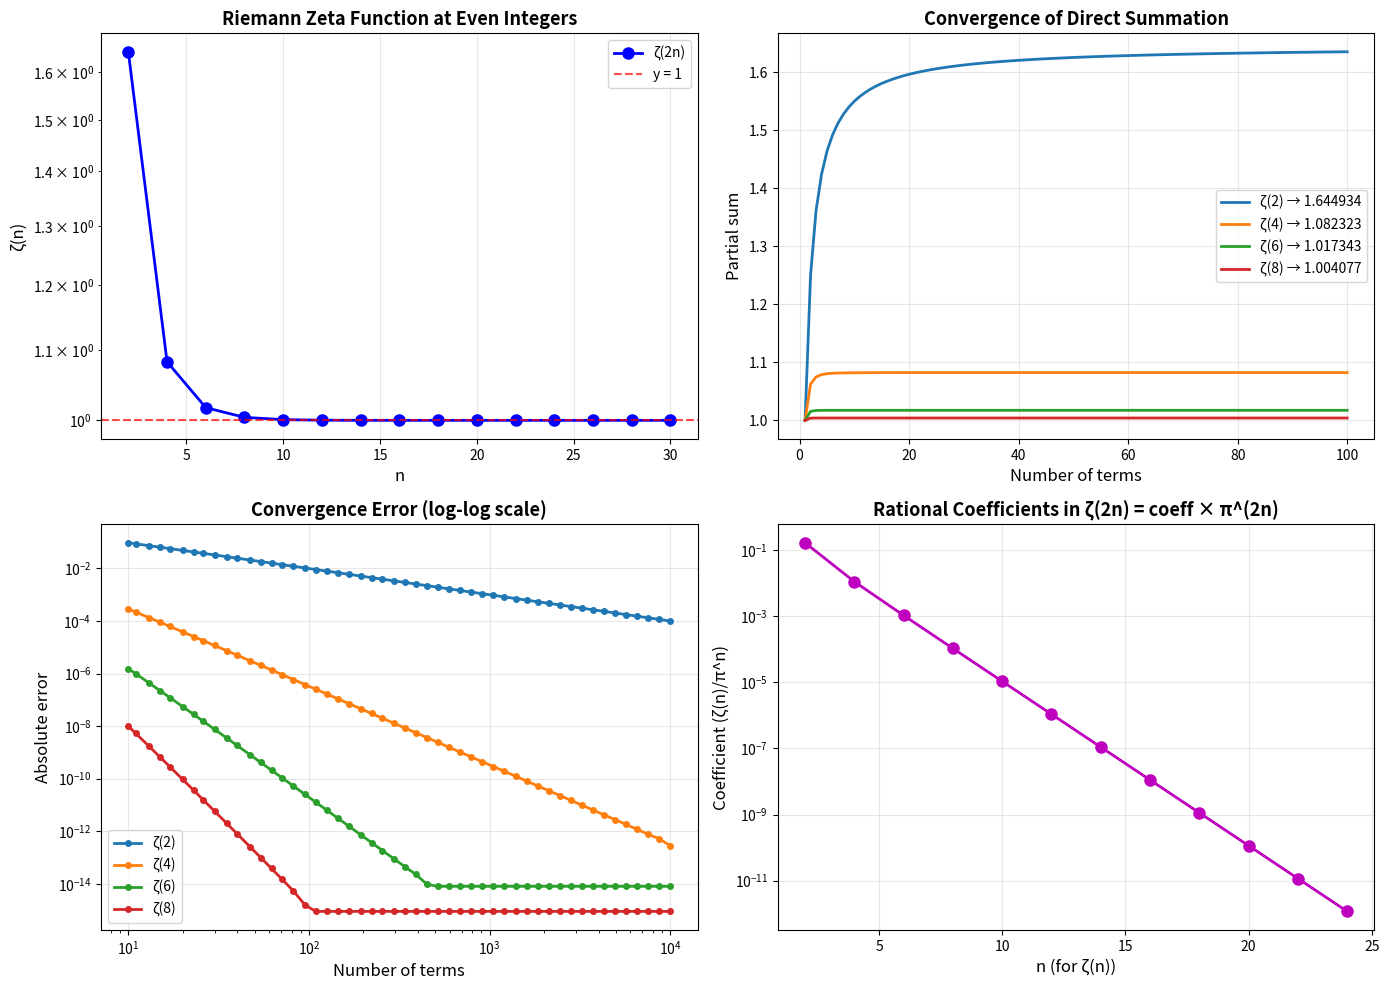

Python code for this plot:
#!/usr/bin/env python3
"""
Riemann Zeta Function at Even Integers via Bernoulli Numbers
=============================================================

This script demonstrates the remarkable connection between Bernoulli numbers
and the Riemann zeta function at even positive integers.

The fundamental formula:
    ζ(2n) = (-1)^(n+1) * (2π)^(2n) * B_(2n) / (2 * (2n)!)

This provides exact closed-form expressions for ζ(2), ζ(4), ζ(6), etc.

Examples:
- ζ(2) = π²/6                    (Basel problem)
- ζ(4) = π⁴/90
- ζ(6) = π⁶/945
- ζ(8) = π⁸/9450
- ζ(10) = π¹⁰/93555

The Riemann zeta function is defined as:
    ζ(s) = Σ(n=1 to ∞) 1/n^s    for Re(s) > 1

At even integers, Bernoulli numbers provide exact rational multiples of
powers of π.
"""

import numpy as np
import matplotlib.pyplot as plt
from fractions import Fraction
from math import factorial, pi
from typing import List, Tuple


def bernoulli_number(n: int) -> Fraction:
    """
    Calculate the nth Bernoulli number using recursive formula.
    
    Args:
        n: Index of the Bernoulli number (n >= 0)
    
    Returns:
        The nth Bernoulli number as a Fraction
    """
    if n == 0:
        return Fraction(1)
    if n == 1:
        return Fraction(-1, 2)
    if n > 1 and n % 2 == 1:
        return Fraction(0)
    
    B = [Fraction(0)] * (n + 1)
    B[0] = Fraction(1)
    
    for m in range(1, n + 1):
        sum_val = Fraction(0)
        for k in range(m):
            binom = factorial(m + 1) // (factorial(k) * factorial(m + 1 - k))
            sum_val += binom * B[k]
        B[m] = -sum_val / (m + 1)
    
    return B[n]


def zeta_even_from_bernoulli(n: int) -> float:
    """
    Calculate ζ(2n) using Bernoulli numbers.
    
    Formula: ζ(2n) = (-1)^(n+1) * (2π)^(2n) * B_(2n) / (2 * (2n)!)
    
    Args:
        n: Positive integer (computes ζ(2n))
    
    Returns:
        The value of ζ(2n)
    """
    if n <= 0:
        raise ValueError("n must be positive")
    
    B_2n = float(bernoulli_number(2 * n))
    sign = (-1) ** (n + 1)
    numerator = sign * (2 * pi) ** (2 * n) * B_2n
    denominator = 2 * factorial(2 * n)
    
    return numerator / denominator


def zeta_even_exact_formula(n: int) -> Tuple[Fraction, float]:
    """
    Calculate ζ(2n) as an exact rational multiple of π^(2n).
    
    Returns both the rational coefficient and the numerical value.
    
    Args:
        n: Positive integer (computes ζ(2n))
    
    Returns:
        Tuple of (coefficient as Fraction, numerical value)
    """
    if n <= 0:
        raise ValueError("n must be positive")
    
    B_2n = bernoulli_number(2 * n)
    sign = (-1) ** (n + 1)
    
    # ζ(2n) = sign * (2^(2n)) * π^(2n) * B_(2n) / (2 * (2n)!)
    numerator = sign * (2 ** (2 * n)) * B_2n
    denominator = 2 * factorial(2 * n)
    
    coefficient = numerator / denominator
    numerical_value = float(coefficient) * (pi ** (2 * n))
    
    return coefficient, numerical_value


def zeta_direct_sum(s: int, max_terms: int = 100000) -> float:
    """
    Calculate ζ(s) by direct summation.
    
    ζ(s) = Σ(n=1 to ∞) 1/n^s
    
    Args:
        s: The argument of the zeta function
        max_terms: Maximum number of terms to sum
    
    Returns:
        Approximate value of ζ(s)
    """
    return sum(1 / n**s for n in range(1, max_terms + 1))


def demonstrate_zeta_bernoulli_relation():
    """
    Demonstrate the connection between Bernoulli numbers and ζ(2n).
    """
    print("=" * 80)
    print("RIEMANN ZETA FUNCTION AT EVEN INTEGERS VIA BERNOULLI NUMBERS")
    print("=" * 80)
    
    print("\nFormula: ζ(2n) = (-1)^(n+1) * (2π)^(2n) * B_(2n) / (2 * (2n)!)")
    
    print("\n1. First few even Bernoulli numbers:")
    print("-" * 40)
    for n in range(0, 11):
        if n % 2 == 0:
            B_n = bernoulli_number(n)
            print(f"B_{n:2d} = {str(B_n):>15s} = {float(B_n):>15.10f}")
    
    print("\n2. Zeta function values from Bernoulli numbers:")
    print("-" * 40)
    print(f"{'n':>4s} {'ζ(n)':>6s} {'Bernoulli':>18s} {'Direct Sum':>18s} {'Error':>12s}")
    print("-" * 40)
    
    for n in range(1, 13):
        zeta_bern = zeta_even_from_bernoulli(n)
        zeta_sum = zeta_direct_sum(2 * n, max_terms=100000)
        error = abs(zeta_bern - zeta_sum)
        print(f"{2*n:>4d} {'ζ('+str(2*n)+')':>6s} {zeta_bern:>18.12f} {zeta_sum:>18.12f} {error:>12.2e}")
    
    print("\n3. Exact formulas as rational multiples of π^(2n):")
    print("-" * 40)
    print("ζ(2n) = coefficient × π^(2n)")
    print()
    
    for n in range(1, 11):
        coeff, value = zeta_even_exact_formula(n)
        print(f"ζ({2*n:2d}) = {str(coeff):>20s} × π^{2*n:2d} = {value:>15.10f}")
    
    print("\n4. Famous special cases:")
    print("-" * 40)
    
    # ζ(2) = π²/6
    coeff_2, val_2 = zeta_even_exact_formula(1)
    print(f"ζ(2)  = {str(coeff_2):>15s} × π² = π²/6     = {val_2:.12f}")
    print(f"      = {pi**2 / 6:.12f}")
    
    # ζ(4) = π⁴/90
    coeff_4, val_4 = zeta_even_exact_formula(2)
    print(f"ζ(4)  = {str(coeff_4):>15s} × π⁴ = π⁴/90    = {val_4:.12f}")
    print(f"      = {pi**4 / 90:.12f}")
    
    # ζ(6) = π⁶/945
    coeff_6, val_6 = zeta_even_exact_formula(3)
    print(f"ζ(6)  = {str(coeff_6):>15s} × π⁶ = π⁶/945   = {val_6:.12f}")
    print(f"      = {pi**6 / 945:.12f}")
    
    # ζ(8) = π⁸/9450
    coeff_8, val_8 = zeta_even_exact_formula(4)
    print(f"ζ(8)  = {str(coeff_8):>15s} × π⁸ = π⁸/9450  = {val_8:.12f}")
    print(f"      = {pi**8 / 9450:.12f}")
    
    print("\n5. Extracting π from ζ(2n):")
    print("-" * 40)
    print("Given ζ(2n), we can solve for π:")
    print()
    
    for n in range(1, 6):
        zeta_val = zeta_even_from_bernoulli(n)
        coeff, _ = zeta_even_exact_formula(n)
        # π^(2n) = ζ(2n) / coeff
        pi_power = zeta_val / float(coeff)
        pi_extracted = pi_power ** (1 / (2 * n))
        error = abs(pi_extracted - pi)
        
        print(f"From ζ({2*n:2d}): π = {pi_extracted:.12f}  (error: {error:.2e})")


def analyze_convergence():
    """
    Analyze how quickly the direct sum converges to the Bernoulli formula.
    """
    print("\n6. Convergence analysis of direct summation:")
    print("-" * 40)
    print("Number of terms needed to match Bernoulli formula accuracy\n")
    
    for n in [1, 2, 3, 4, 5]:
        target = zeta_even_from_bernoulli(n)
        print(f"ζ({2*n}) = {target:.12f}")
        
        for num_terms in [100, 1000, 10000, 100000]:
            approx = zeta_direct_sum(2 * n, max_terms=num_terms)
            error = abs(approx - target)
            print(f"  {num_terms:6d} terms: {approx:.12f}  (error: {error:.2e})")
        print()


def plot_zeta_visualizations():
    """
    Create visualizations of the zeta function and its Bernoulli relation.
    """
    fig, axes = plt.subplots(2, 2, figsize=(14, 10))
    
    # Plot 1: Zeta values at even integers
    ax1 = axes[0, 0]
    n_vals = np.arange(1, 16)
    zeta_vals = [zeta_even_from_bernoulli(n) for n in n_vals]
    
    ax1.semilogy(2 * n_vals, zeta_vals, 'bo-', markersize=8, linewidth=2, label='ζ(2n)')
    ax1.axhline(y=1, color='r', linestyle='--', linewidth=1.5, alpha=0.7, label='y = 1')
    ax1.set_xlabel('n', fontsize=12)
    ax1.set_ylabel('ζ(n)', fontsize=12)
    ax1.set_title('Riemann Zeta Function at Even Integers', fontsize=13, fontweight='bold')
    ax1.legend(fontsize=10)
    ax1.grid(True, alpha=0.3)
    
    # Plot 2: Convergence of partial sums for different ζ(2n)
    ax2 = axes[0, 1]
    max_n = 100
    n_terms = np.arange(1, max_n + 1)
    
    for s in [2, 4, 6, 8]:
        partial_sums = np.cumsum(1 / n_terms**s)
        target = zeta_even_from_bernoulli(s // 2)
        ax2.plot(n_terms, partial_sums, linewidth=2, label=f'ζ({s}) → {target:.6f}')
    
    ax2.set_xlabel('Number of terms', fontsize=12)
    ax2.set_ylabel('Partial sum', fontsize=12)
    ax2.set_title('Convergence of Direct Summation', fontsize=13, fontweight='bold')
    ax2.legend(fontsize=10)
    ax2.grid(True, alpha=0.3)
    
    # Plot 3: Error in direct summation (log-log scale)
    ax3 = axes[1, 0]
    n_terms_log = np.logspace(1, 4, 50, dtype=int)
    
    for s in [2, 4, 6, 8]:
        errors = []
        target = zeta_even_from_bernoulli(s // 2)
        for n in n_terms_log:
            approx = zeta_direct_sum(s, max_terms=n)
            error = abs(approx - target)
            errors.append(error)
        ax3.loglog(n_terms_log, errors, 'o-', linewidth=2, markersize=4, label=f'ζ({s})')
    
    ax3.set_xlabel('Number of terms', fontsize=12)
    ax3.set_ylabel('Absolute error', fontsize=12)
    ax3.set_title('Convergence Error (log-log scale)', fontsize=13, fontweight='bold')
    ax3.legend(fontsize=10)
    ax3.grid(True, alpha=0.3)
    
    # Plot 4: Coefficients (as fractions of 1/π^(2n))
    ax4 = axes[1, 1]
    n_vals = np.arange(1, 13)
    coefficients = []
    
    for n in n_vals:
        coeff, _ = zeta_even_exact_formula(n)
        # We want to show the denominator of ζ(2n)/π^(2n)
        coefficients.append(float(coeff))
    
    ax4.semilogy(2 * n_vals, coefficients, 'mo-', markersize=8, linewidth=2)
    ax4.set_xlabel('n (for ζ(n))', fontsize=12)
    ax4.set_ylabel('Coefficient (ζ(n)/π^n)', fontsize=12)
    ax4.set_title('Rational Coefficients in ζ(2n) = coeff × π^(2n)', 
                  fontsize=13, fontweight='bold')
    ax4.grid(True, alpha=0.3)
    
    plt.tight_layout()
    plt.savefig('riemann_zeta_bernoulli.png', dpi=300, bbox_inches='tight')
    print("\n✓ Plot saved as 'riemann_zeta_bernoulli.png'")
    plt.show()


def demonstrate_functional_equation():
    """
    Show the connection between ζ(s) and ζ(1-s) using Bernoulli numbers.
    """
    print("\n7. Functional equation of the Riemann zeta function:")
    print("-" * 40)
    print("ζ(s) = 2^s * π^(s-1) * sin(πs/2) * Γ(1-s) * ζ(1-s)")
    print("\nFor even positive integers, this connects to Bernoulli numbers.")
    print("At negative integers: ζ(-n) = -B_(n+1)/(n+1)")
    print()
    
    for n in range(0, 6):
        B_n_plus_1 = bernoulli_number(n + 1)
        zeta_negative = -B_n_plus_1 / (n + 1)
        print(f"ζ(-{n}) = -B_{n+1}/{n+1} = {str(zeta_negative):>15s} = {float(zeta_negative):>12.8f}")


def main():
    """
    Main function to demonstrate Riemann zeta at even integers.
    """
    demonstrate_zeta_bernoulli_relation()
    analyze_convergence()
    demonstrate_functional_equation()
    
    print("\n" + "=" * 80)
    print("VISUALIZATION")
    print("=" * 80)
    plot_zeta_visualizations()
    
    print("\n" + "=" * 80)
    print("KEY INSIGHTS:")
    print("=" * 80)
    print("1. Bernoulli numbers give EXACT values for ζ(2n) in closed form")
    print("2. All ζ(2n) are rational multiples of π^(2n)")
    print("3. The direct sum Σ 1/n^s converges slowly, Bernoulli formula is exact")
    print("4. This connects discrete number theory (Bernoulli) to continuous analysis (π)")
    print("5. The formula fails at odd integers - ζ(3), ζ(5), etc. remain mysterious!")
    print("6. Euler discovered this remarkable connection in the 18th century")
    print("=" * 80)


if __name__ == "__main__":
    main()
